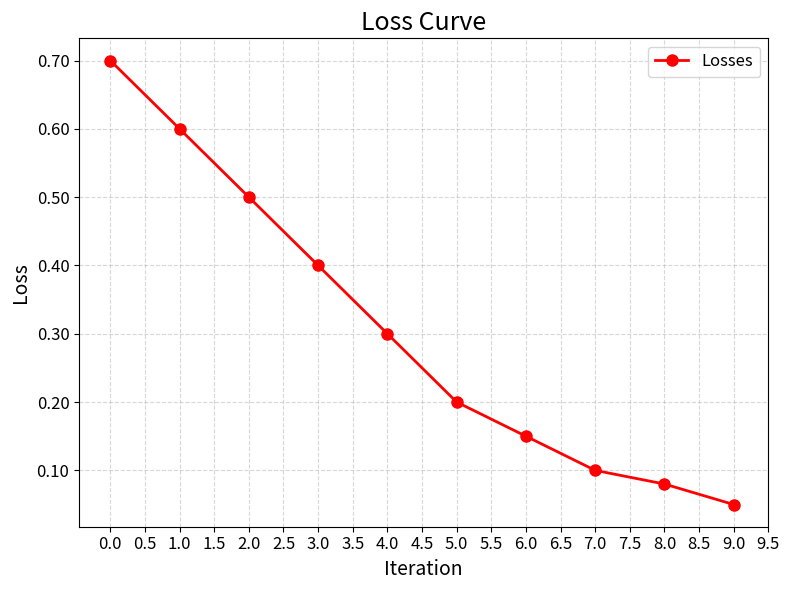

Generate this figure with matplotlib:
import matplotlib.pyplot as plt
import numpy as np

# Assume your list of losses is called 'losses'
losses = [0.7, 0.6, 0.5, 0.4, 0.3, 0.2, 0.15, 0.1, 0.08, 0.05]

# Create a figure and axis
fig, ax = plt.subplots(figsize=(8, 6))

# Plot the losses
ax.plot(range(len(losses)), losses, marker='o', markersize=8, linestyle='-', linewidth=2, color='r', label='Losses')

# Set the title and axis labels
ax.set_title('Loss Curve', fontsize=18)
ax.set_xlabel('Iteration', fontsize=14)
ax.set_ylabel('Loss', fontsize=14)

# Add a legend
ax.legend(fontsize=12)

# Set the x-axis tick labels
num_ticks = int(max(range(len(losses))) / 0.5) + 1
xtick_positions = np.arange(0, len(losses), 0.5)
xtick_labels = [f'{i:.1f}' for i in xtick_positions]
ax.set_xticks(xtick_positions)
ax.set_xticklabels(xtick_labels, fontsize=12, rotation=0)

# Set the y-axis tick labels
ax.set_yticklabels([f'{loss:.2f}' for loss in ax.get_yticks()], fontsize=12)

# Add grid lines
ax.grid(linestyle='--', alpha=0.5)

# Adjust the spacing between subplots
plt.tight_layout()

# Save the plot
plt.savefig('loss_curve.png', dpi=300, bbox_inches='tight')